Photos from the image-classification dataset "dataset" in the GitHub repository James7803/CS-4641-Group-130. Its 4 classes are: glioma, meningioma, no tumor, pituitary tumor.

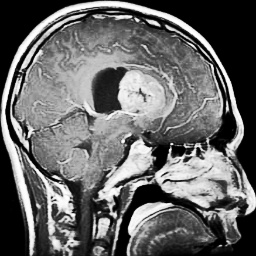
Label: glioma

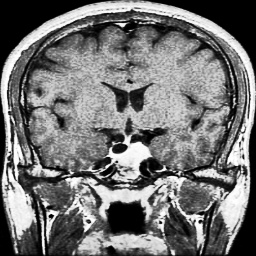
Label: pituitary tumor

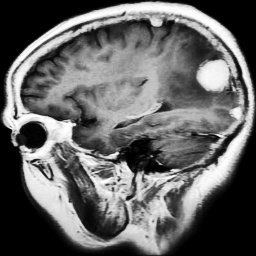
Label: meningioma

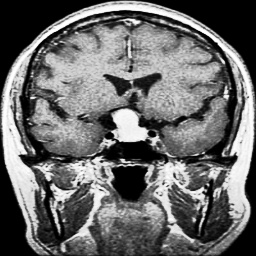
Label: pituitary tumor

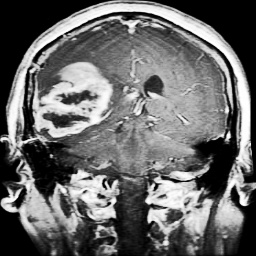
Label: glioma

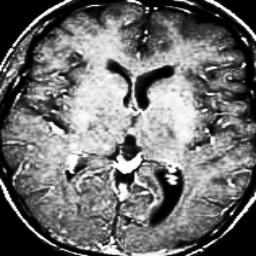
Label: no tumor
